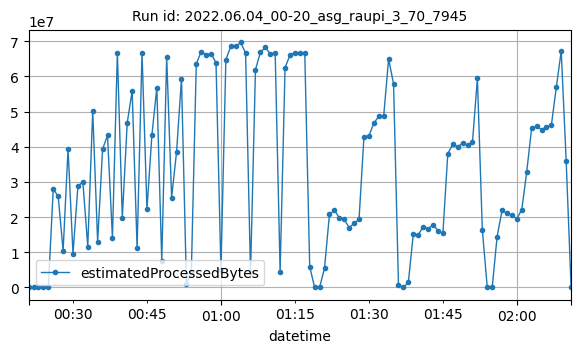

The table this chart was drawn from, first rows:
datetime, estimatedProcessedBytes
2022-06-04T00:21:00Z, 1492
2022-06-04T00:22:00Z, 3032
2022-06-04T00:23:00Z, 2874
2022-06-04T00:24:00Z, 2704
2022-06-04T00:25:00Z, 10066
2022-06-04T00:26:00Z, 28007473
2022-06-04T00:27:00Z, 25880014
2022-06-04T00:28:00Z, 10494087
2022-06-04T00:29:00Z, 39385749
2022-06-04T00:30:00Z, 9607688
2022-06-04T00:31:00Z, 28732279
2022-06-04T00:32:00Z, 30014391
2022-06-04T00:33:00Z, 11643005
2022-06-04T00:34:00Z, 50226365
2022-06-04T00:35:00Z, 12997371
2022-06-04T00:36:00Z, 39308491
2022-06-04T00:37:00Z, 43245334
2022-06-04T00:38:00Z, 14132411
2022-06-04T00:39:00Z, 66758940
2022-06-04T00:40:00Z, 19859969
2022-06-04T00:41:00Z, 46837644
2022-06-04T00:42:00Z, 55850270
2022-06-04T00:43:00Z, 11116785
2022-06-04T00:44:00Z, 66708281
2022-06-04T00:45:00Z, 22254261
2022-06-04T00:46:00Z, 43312253
2022-06-04T00:47:00Z, 56787196
2022-06-04T00:48:00Z, 7462566
2022-06-04T00:49:00Z, 65504985
2022-06-04T00:50:00Z, 25553914
2022-06-04T00:51:00Z, 38503267
2022-06-04T00:52:00Z, 59352779
2022-06-04T00:53:00Z, 989860
2022-06-04T00:54:00Z, 4504073
2022-06-04T00:55:00Z, 63552917
2022-06-04T00:56:00Z, 67073305
2022-06-04T00:57:00Z, 66160267
2022-06-04T00:58:00Z, 66489097
2022-06-04T00:59:00Z, 63878631
2022-06-04T01:00:00Z, 5004486
2022-06-04T01:01:00Z, 64773122
2022-06-04T01:02:00Z, 68515097
2022-06-04T01:03:00Z, 68521683
2022-06-04T01:04:00Z, 69643131
2022-06-04T01:05:00Z, 66656628
2022-06-04T01:06:00Z, 4092633
2022-06-04T01:07:00Z, 61885593
2022-06-04T01:08:00Z, 66852423
2022-06-04T01:09:00Z, 68224430
2022-06-04T01:10:00Z, 66435123
2022-06-04T01:11:00Z, 66630180
2022-06-04T01:12:00Z, 4432944
2022-06-04T01:13:00Z, 62464972
2022-06-04T01:14:00Z, 66074418
2022-06-04T01:15:00Z, 66784792
2022-06-04T01:16:00Z, 66682307
2022-06-04T01:17:00Z, 66592360
2022-06-04T01:18:00Z, 5896113
2022-06-04T01:19:00Z, 9156
2022-06-04T01:20:00Z, 2812
... 51 more rows
